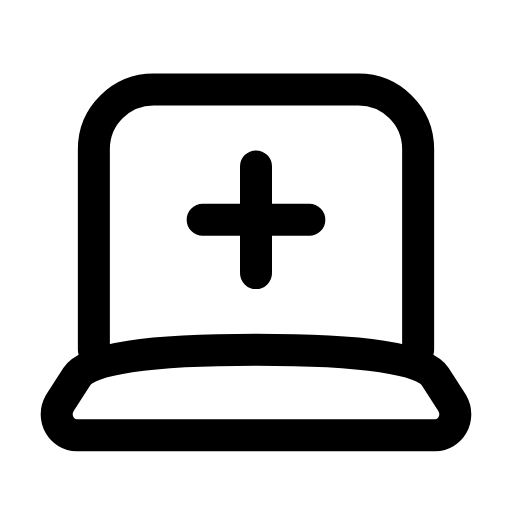
t = 0.00 s
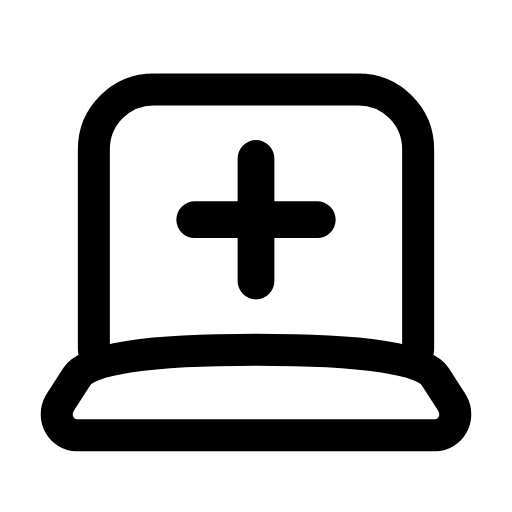
t = 0.25 s
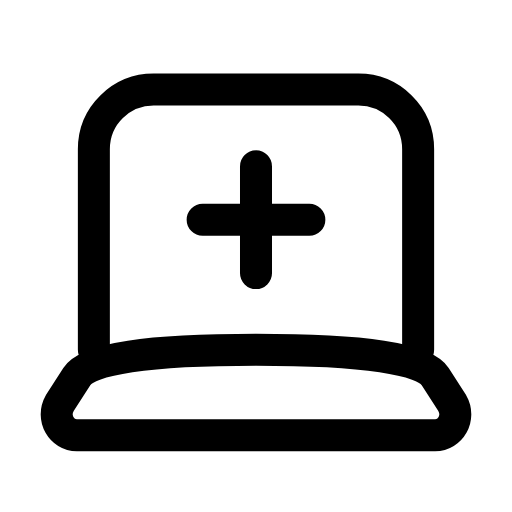
t = 0.50 s
t = 0.73 s: frame unchanged from t = 0.00 s, image omitted
t = 0.99 s: frame unchanged from t = 0.00 s, image omitted
t = 1.25 s: frame unchanged from t = 0.00 s, image omitted

The animated SVG that drew these frames (rendered in a browser with its animation timeline set to each time). Animation: 1 SMIL element (animateTransform=1); one cycle of 1.50 s, repeats indefinitely.

<svg xmlns="http://www.w3.org/2000/svg" width="24" height="24" viewBox="0 0 24 24" fill="none"><path stroke="currentColor" stroke-width="1.5" stroke-linecap="round" stroke-linejoin="round" fill="none" d="M4.4 16.4L4.4 7C4.4 5.4 5.7 4.2 7.2 4.2L16.8 4.2C18.3 4.2 19.6 5.4 19.6 7L19.6 16.4"></path><path stroke="currentColor" stroke-width="1.5" stroke-linecap="round" stroke-linejoin="round" fill="none" d="M3.6 20.4L20.4 20.4C21.1 20.4 21.6 19.6 21.2 18.9L20.4 17.65Q19.6 16.4 12 16.4Q4.4 16.4 3.6 17.65L2.8 18.9C2.4 19.6 2.9 20.4 3.6 20.4Z"></path><g transform="translate(12 10.3)"><g><animateTransform attributeName="transform" type="scale" values="1;1;1.18;1;1;1;1;1.18;1;1;1" keyTimes="0;0.135;0.2475;0.36;0.45;0.6;0.66;0.735;0.81;0.9;1" dur="1.5s" repeatCount="indefinite" calcMode="spline" keySplines="0.16 1 0.3 1;0.16 1 0.3 1;0.16 1 0.3 1;0.16 1 0.3 1;0.16 1 0.3 1;0.16 1 0.3 1;0.16 1 0.3 1;0.16 1 0.3 1;0.16 1 0.3 1;0.16 1 0.3 1"/><g transform="translate(-12 -10.3)"><g><path stroke="currentColor" stroke-width="1.5" stroke-linecap="round" stroke-linejoin="round" fill="none" d="M12 7.8L12 12.8M9.5 10.3L14.5 10.3"></path></g></g></g></g></svg>
